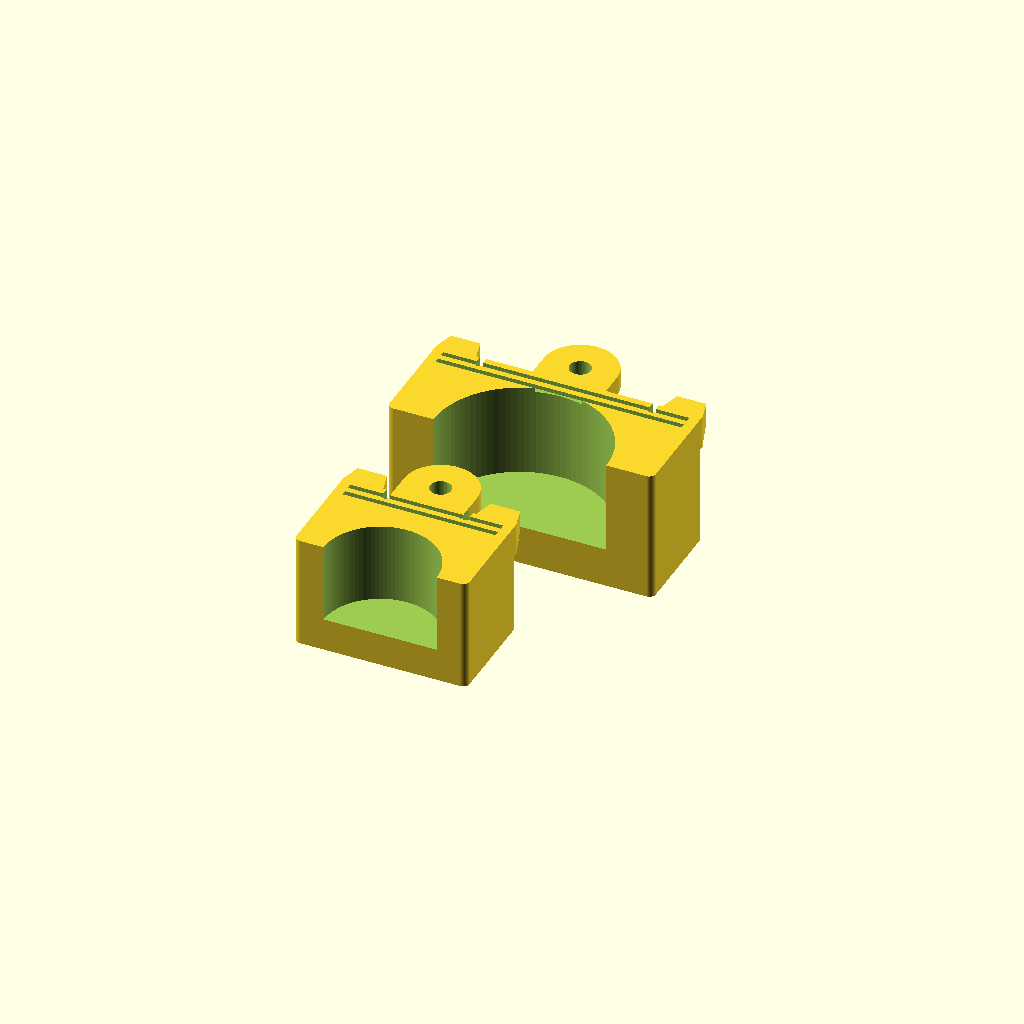
Cell 1: rendered with the file's own defaults.
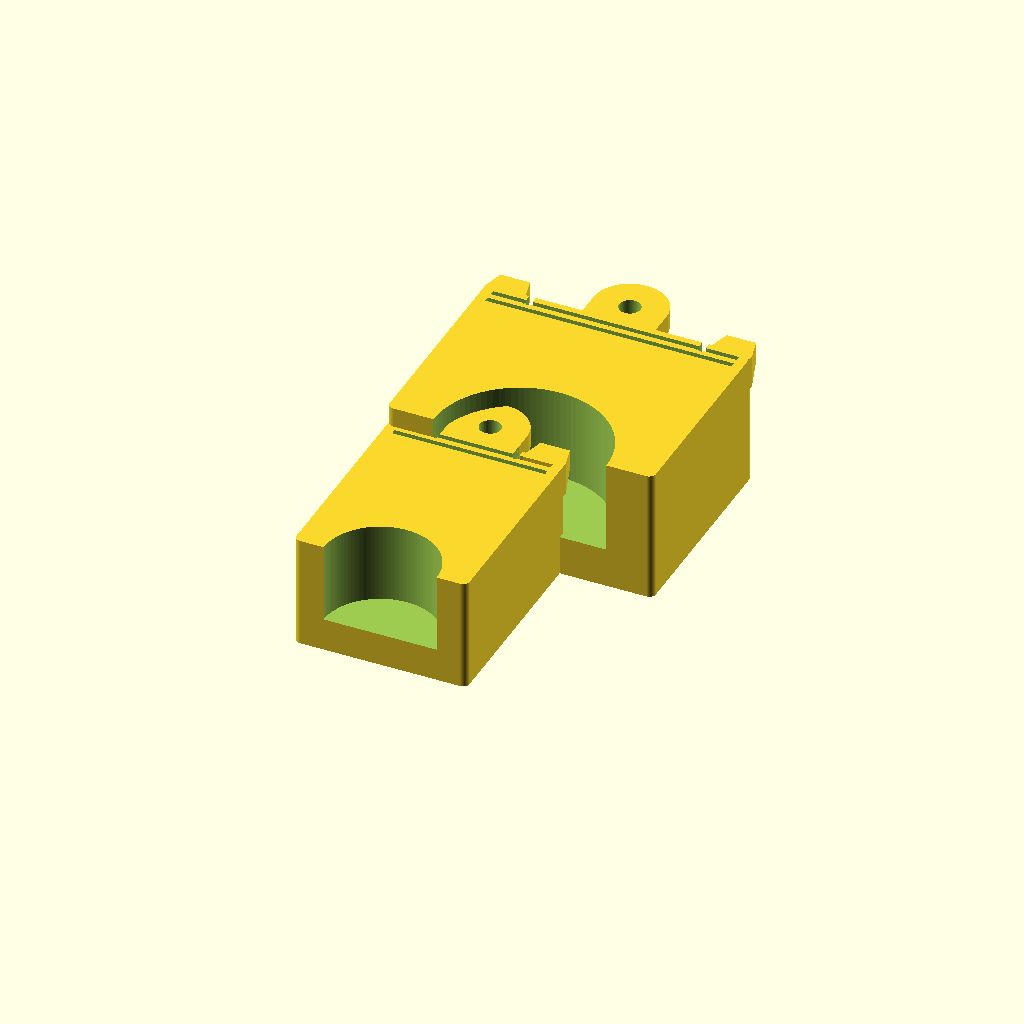
Cell 2 — depth set to 32, the other parameters unchanged.
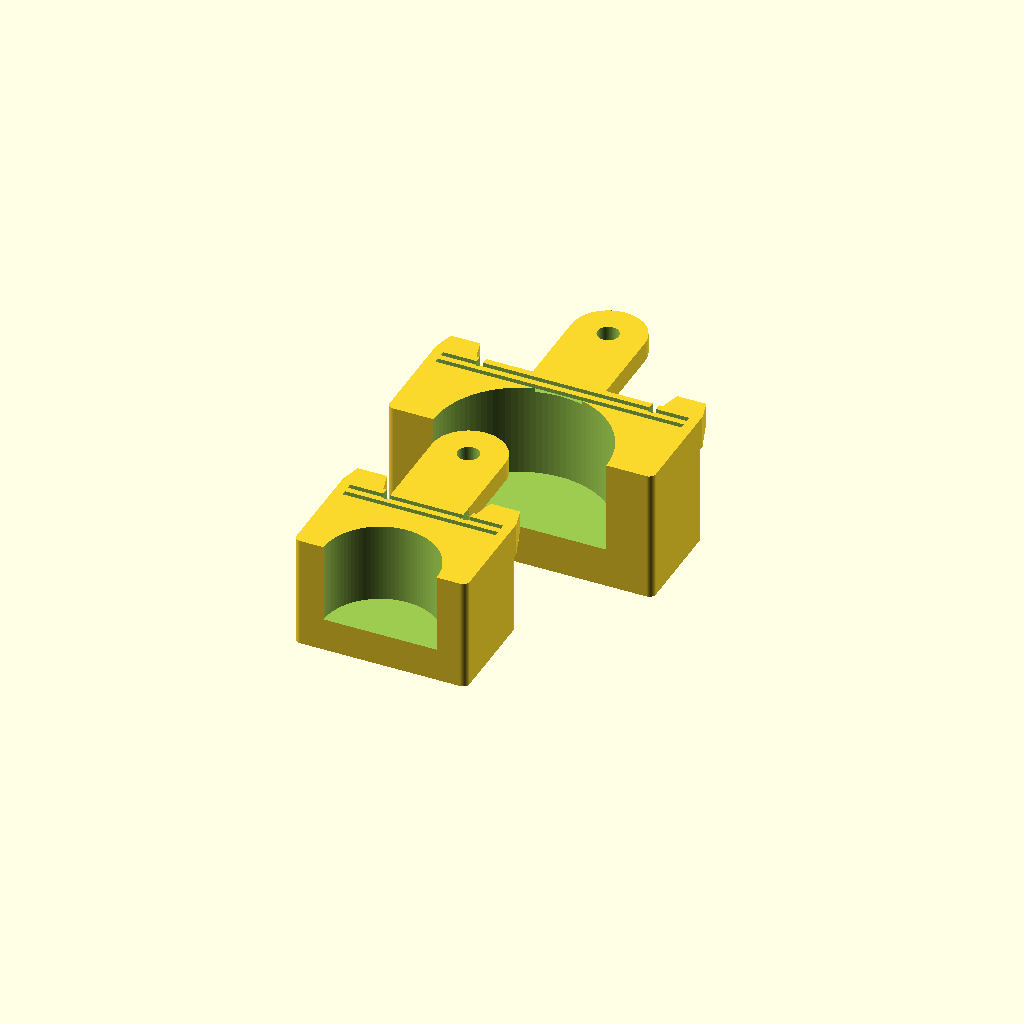
Cell 3: tab_len = 18 (everything else at default).
One fixed orthographic camera (rotation 55°, 0°, 25°; colour scheme Cornfield) for every cell.
Source of the model, arrma_AR320413/supports.scad:
// Supports type Arrma ARAC3109 / AR320413 - reproduction paramétrique (dimensions estimées d'après photo)
// Unités : mm. Modifier les paramètres puis F6 + export STL.
$fn = 96;

// ---- Paramètres communs ----
depth      = 16;   // profondeur du bloc (avant -> arrière)
tab_len    = 9;    // longueur de la patte arrière
tab_th     = 3;    // épaisseur de la patte
tab_w      = 11;   // largeur de la patte centrale
hole_d     = 3.2;  // trou de fixation (vis M3)
ear_w      = 6;    // largeur des oreilles latérales
ear_len    = 4;    // débord des oreilles
groove_d   = 0.6;  // profondeur des rainures décoratives
edge_r     = 1;    // arrondi des arêtes verticales

module rbox(size, r) {               // cube aux arêtes verticales arrondies
    hull() for (x=[r, size[0]-r], y=[r, size[1]-r])
        translate([x, y, 0]) cylinder(r=r, h=size[2]);
}

module support(L, H, R, floor_h) {
    difference() {
        union() {
            rbox([L, depth, H], edge_r);
            // patte centrale arrière avec trou
            translate([L/2, depth, H - tab_th]) hull() {
                translate([-tab_w/2, -1, 0]) cube([tab_w, 1, tab_th]);
                translate([0, tab_len - tab_w/2, 0]) cylinder(d=tab_w, h=tab_th);
            }
            // oreilles latérales arrière
            for (x = [0, L - ear_w])
                translate([x, depth - 1, H - tab_th - 2])
                    hull() {
                        cube([ear_w, 1, tab_th + 2]);
                        translate([0.8, ear_len, 2]) cube([ear_w - 1.6, 0.01, tab_th]);
                    }
        }
        // berceau arrondi (cylindre vertical sur la face avant)
        translate([L/2, 0, floor_h]) cylinder(r=R, h=H);
        // trou de fixation
        translate([L/2, depth + tab_len - tab_w/2, H - tab_th - 1]) cylinder(d=hole_d, h=tab_th + 2);
        // rainures décoratives sur le dessus
        for (y = [depth - 3.5, depth - 1.8])
            translate([1.5, y, H - groove_d]) cube([L - 3, 0.8, 1]);
        // fentes entre oreilles et patte
        for (x = [ear_w + 0.5, L - ear_w - 1.5])
            translate([x, depth - 2, H - tab_th - 3]) cube([1, 3, tab_th + 4]);
    }
}

// Grand support
support(L = 40, H = 20, R = 13, floor_h = 6);
// Petit support
translate([0, -30, 0]) support(L = 26, H = 17, R = 8.5, floor_h = 5);
Customizer parameters (derived from the source; name, type, default, range or options):
depth: number, default 16
tab_len: number, default 9
tab_th: number, default 3
tab_w: number, default 11
hole_d: number, default 3.2
ear_w: number, default 6
ear_len: number, default 4
groove_d: number, default 0.6
edge_r: number, default 1
